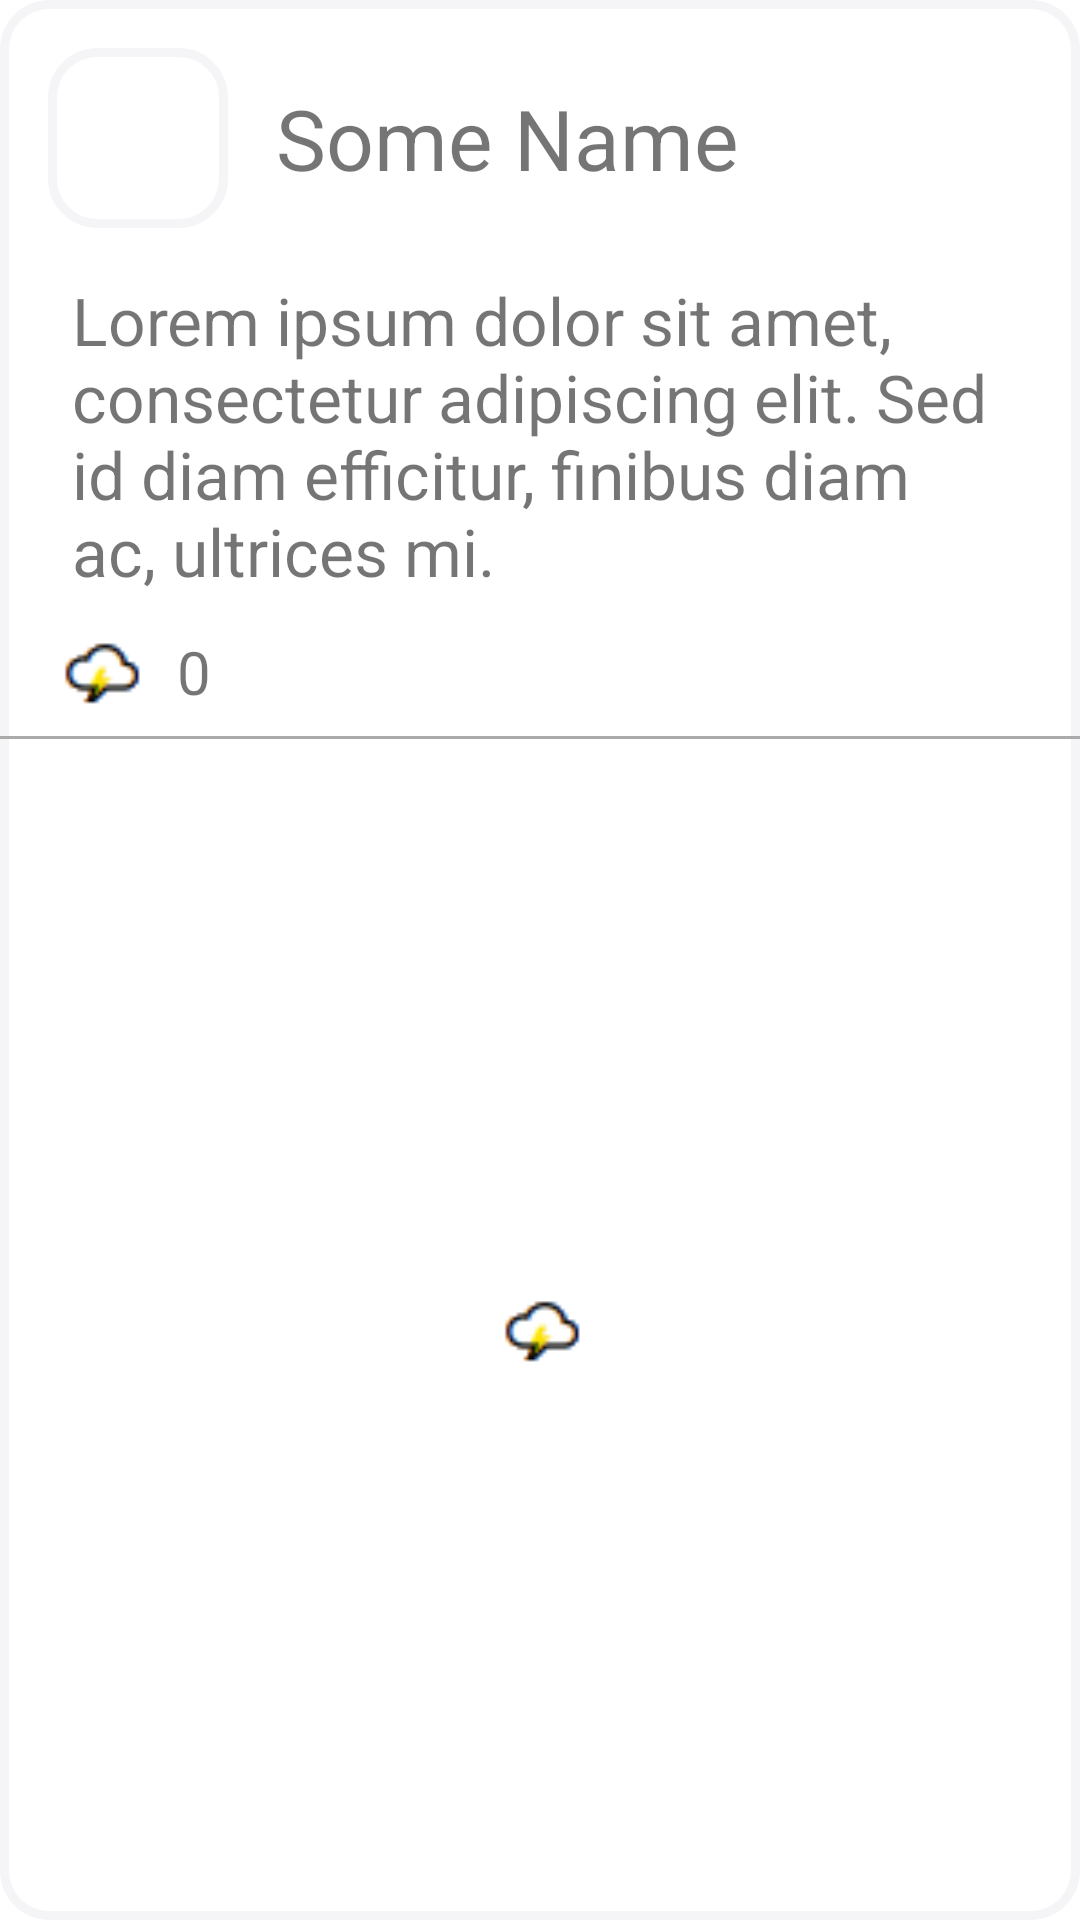

Reconstruct the res/layout file that produces this screen, plus the resources it refers to.
<!-- AndroidManifest.xml: application theme Theme.Rant -->
<!-- res/layout/rant_post.xml -->
<?xml version="1.0" encoding="utf-8"?>
<androidx.constraintlayout.widget.ConstraintLayout xmlns:android="http://schemas.android.com/apk/res/android"
    xmlns:app="http://schemas.android.com/apk/res-auto"
    xmlns:tools="http://schemas.android.com/tools"
    android:layout_width="match_parent"
    android:layout_height="wrap_content"
    android:layout_marginStart="8dp"
    android:layout_marginEnd="8dp"
    android:layout_marginBottom="8dp"
    android:background="@drawable/style_round_border">

    <Button
        android:id="@+id/post_optionsBtn"
        style="@style/Widget.MaterialComponents.Button.TextButton"
        android:layout_width="40dp"
        android:layout_height="wrap_content"
        android:layout_margin="16dp"
        android:visibility="gone"
        app:icon="@drawable/ic_more_vert_24dp"
        app:layout_constraintEnd_toEndOf="parent"
        app:layout_constraintTop_toTopOf="parent" />

    <ImageView
        android:id="@+id/post_userImage"
        android:layout_width="60dp"
        android:layout_height="60dp"
        android:layout_marginStart="16dp"
        android:layout_marginTop="16dp"
        android:contentDescription="user image"
        app:layout_constraintStart_toStartOf="parent"
        app:layout_constraintTop_toTopOf="parent"
        app:srcCompat="@drawable/style_round_border" />

    <TextView
        android:id="@+id/profile_username"
        android:layout_width="wrap_content"
        android:layout_height="wrap_content"
        android:layout_marginStart="16dp"
        android:text="Some Name"
        android:textSize="28sp"
        app:layout_constraintBottom_toBottomOf="@+id/post_userImage"
        app:layout_constraintStart_toEndOf="@+id/post_userImage"
        app:layout_constraintTop_toTopOf="@+id/post_userImage" />

    <TextView
        android:id="@+id/post_description"
        android:layout_width="0dp"
        android:layout_height="wrap_content"
        android:layout_marginStart="24dp"
        android:layout_marginTop="16dp"
        android:layout_marginEnd="24dp"
        android:includeFontPadding="true"
        android:text="Lorem ipsum dolor sit amet, consectetur adipiscing elit. Sed id diam efficitur, finibus diam ac, ultrices mi."
        android:textSize="22sp"
        app:layout_constraintEnd_toEndOf="parent"
        app:layout_constraintStart_toStartOf="parent"
        app:layout_constraintTop_toBottomOf="@+id/post_userImage" />

    <ImageView
        android:id="@+id/post_postImage"
        android:layout_width="250dp"
        android:layout_height="250dp"
        android:layout_marginTop="16dp"
        android:visibility="gone"
        app:layout_constraintEnd_toEndOf="@+id/post_description"
        app:layout_constraintStart_toStartOf="@+id/post_description"
        app:layout_constraintTop_toBottomOf="@+id/post_description"
        tools:srcCompat="@tools:sample/avatars" />

    <ImageView
        android:id="@+id/post_like_logo"
        android:layout_width="35dp"
        android:layout_height="35dp"
        android:layout_marginStart="16dp"
        android:layout_marginTop="8dp"
        android:contentDescription="like symbol"
        app:layout_constraintStart_toStartOf="parent"
        app:layout_constraintTop_toBottomOf="@+id/post_postImage"
        app:srcCompat="@drawable/rant_icon" />

    <TextView
        android:id="@+id/post_likes_count"
        android:layout_width="wrap_content"
        android:layout_height="wrap_content"
        android:layout_marginStart="8dp"
        android:text="0"
        android:textSize="20sp"
        app:layout_constraintBottom_toBottomOf="@+id/post_like_logo"
        app:layout_constraintStart_toEndOf="@+id/post_like_logo"
        app:layout_constraintTop_toTopOf="@+id/post_like_logo" />

    <View
        android:id="@+id/post_divider"
        android:layout_width="match_parent"
        android:layout_height="1dp"
        android:layout_marginTop="8dp"
        android:background="@android:color/darker_gray"
        app:layout_constraintEnd_toEndOf="parent"
        app:layout_constraintStart_toStartOf="parent"
        app:layout_constraintTop_toBottomOf="@+id/post_likes_count" />

    <ImageView
        android:id="@+id/post_like_btn"
        android:layout_width="35dp"
        android:layout_height="35dp"
        android:layout_marginTop="4dp"
        android:layout_marginBottom="4dp"

        android:background="?attr/selectableItemBackground"
        android:contentDescription="like symbol"
        app:layout_constraintBottom_toBottomOf="parent"
        app:layout_constraintEnd_toEndOf="parent"
        app:layout_constraintStart_toStartOf="parent"
        app:layout_constraintTop_toBottomOf="@+id/post_divider"
        app:srcCompat="@drawable/rant_icon" />
</androidx.constraintlayout.widget.ConstraintLayout>
<!-- resources referenced by this layout -->
<resources>
  <!-- drawable rant_icon: png bitmap (drawable, 751 bytes) -->
  <!-- drawable style_round_border (drawable) -->
  <?xml version="1.0" encoding="utf-8"?>
  <shape xmlns:android="http://schemas.android.com/apk/res/android">
      <solid android:color="#FFFFFF"/>
      <stroke android:width="3dp"
          android:color="#F5F5F8" />
  
      <corners
          android:bottomRightRadius="15dp"
          android:bottomLeftRadius="15dp"
          android:topLeftRadius="15dp"
          android:topRightRadius="15dp"/>
  </shape>
  <style name="Theme.Rant" parent="Theme.MaterialComponents.DayNight.NoActionBar">
          
          <item name="colorPrimary">@color/purple_700</item>
          <item name="colorPrimaryVariant">@color/purple_500</item>
          <item name="colorOnPrimary">@color/white</item>
          
          <item name="colorSecondary">@color/teal_700</item>
          <item name="colorSecondaryVariant">@color/teal_200</item>
          <item name="colorOnSecondary">@color/black</item>
          
          <item name="android:statusBarColor" tools:targetApi="l">?attr/colorPrimaryVariant</item>
          
      </style>
  <!-- not gathered from this repository: default colours our renderer supplied (Android Studio template values) -->
  <color name="purple_500">#FF6200EE</color>
  <color name="purple_700">#FF3700B3</color>
  <color name="teal_200">#FF03DAC5</color>
  <color name="teal_700">#FF018786</color>
  <color name="black">#FF000000</color>
  <color name="white">#FFFFFFFF</color>
</resources>
